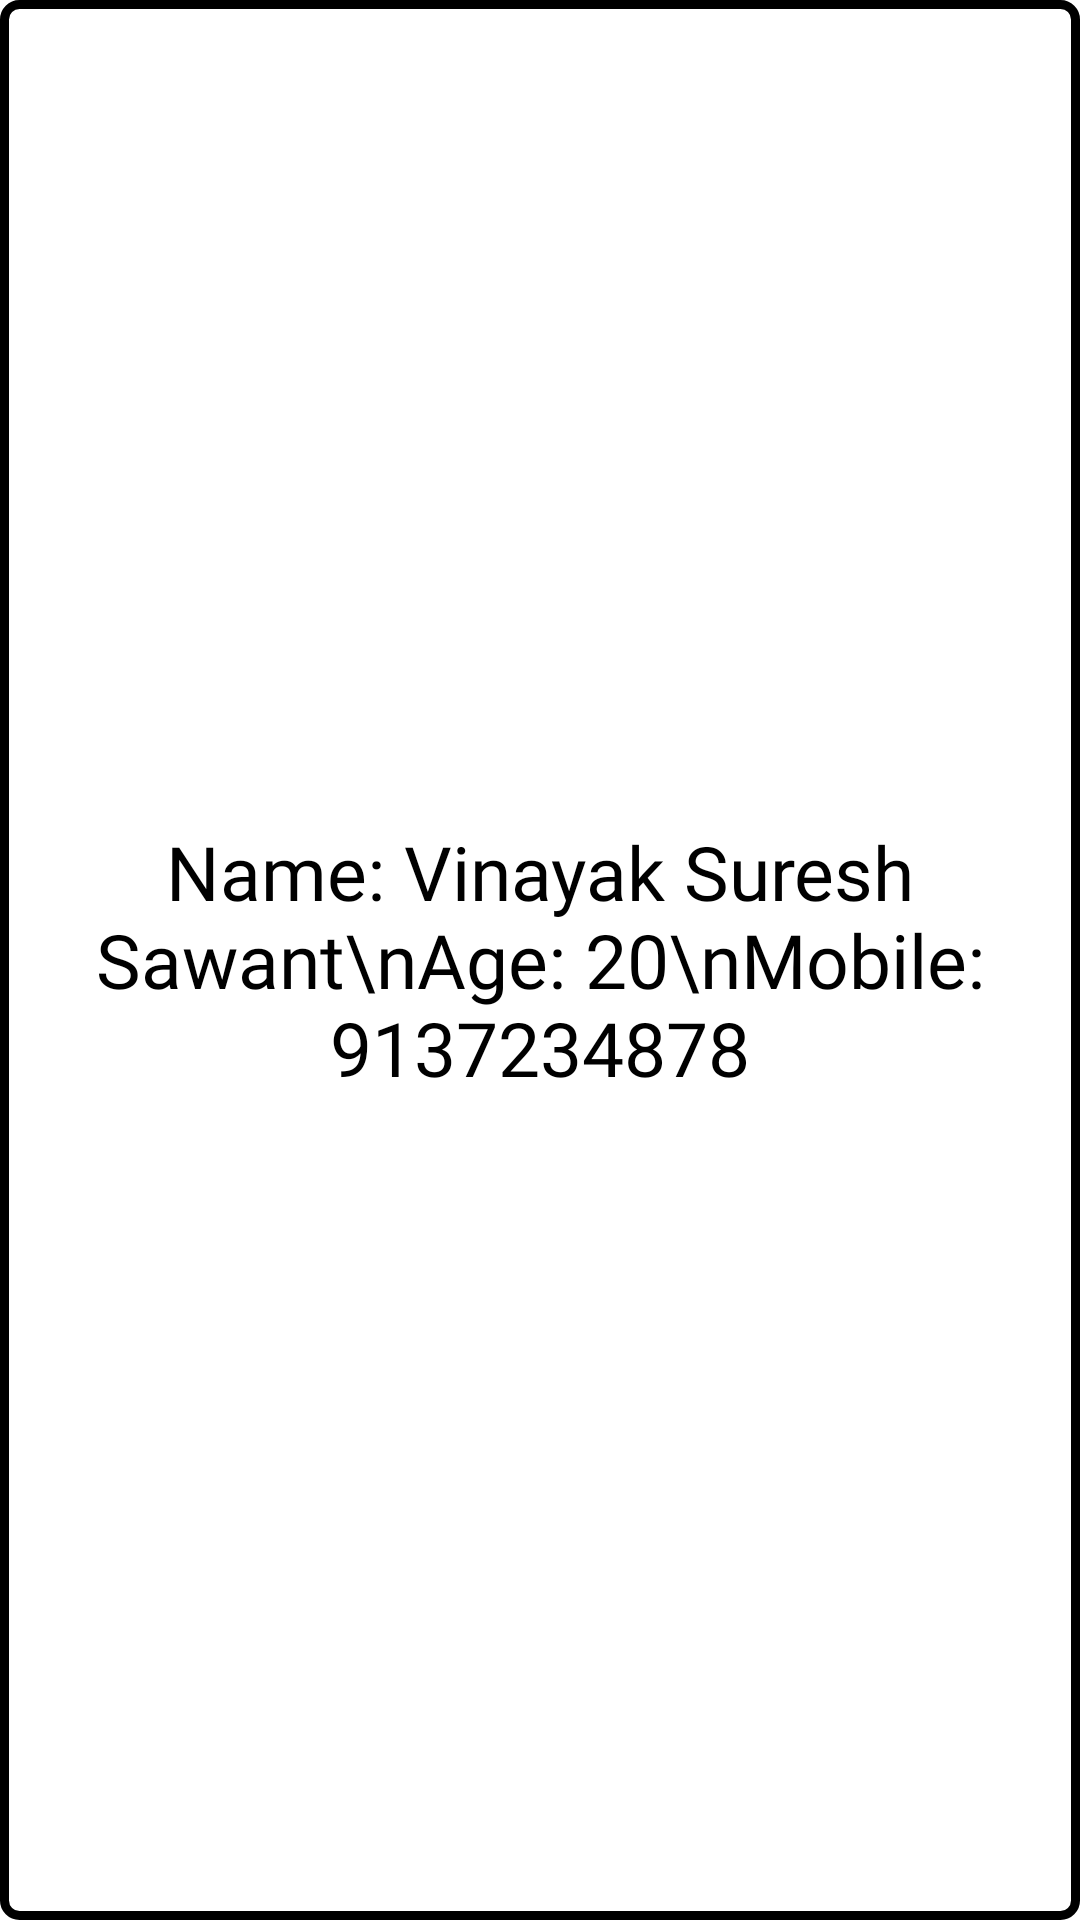

This screen was rendered from an Android layout file. Write that file and the resources it references.
<!-- AndroidManifest.xml: application theme Theme.CollegeAndroidPrograms -->
<!-- res/layout/activity_linear_layout.xml -->
<?xml version="1.0" encoding="utf-8"?>
<LinearLayout xmlns:android="http://schemas.android.com/apk/res/android"
    xmlns:app="http://schemas.android.com/apk/res-auto"
    xmlns:tools="http://schemas.android.com/tools"
    android:layout_width="match_parent"
    android:layout_height="match_parent"
    android:layout_gravity="center"
    android:orientation="vertical"
    tools:context=".Prac5_1LinearLayout"
    android:id="@+id/linearLayout">


    <TextView
        android:id="@+id/TV"
        android:layout_width="match_parent"
        android:layout_height="match_parent"
        android:layout_weight="1"
        android:fontFamily="@font/secular_one"
        android:textColor="@color/black"
        android:background="@drawable/rectangle"
        android:paddingTop="8dp"
        android:paddingBottom="8dp"
        android:paddingRight="8dp"
        android:paddingLeft="8dp"
        android:gravity="center"
        android:text="Name: Vinayak Suresh Sawant\nAge: 20\nMobile: 9137234878"        android:textAlignment="gravity"
        android:textSize="25sp" />
</LinearLayout>
<!-- resources referenced by this layout -->
<resources>
  <color name="black">#FF000000</color>
  <!-- drawable rectangle (drawable) -->
  <?xml version="1.0" encoding="utf-8"?>
  <shape xmlns:android="http://schemas.android.com/apk/res/android"
      android:shape="rectangle" >
  
      
      <solid
          android:color="#00000000" >
      </solid>
  
      
      <stroke
          android:width="3dp"
          android:color="@color/black" >
      </stroke>
  
      
      <corners
          android:radius="5dp"   >
      </corners>
  
  </shape>
  <style name="Theme.CollegeAndroidPrograms" parent="Theme.MaterialComponents.Light.NoActionBar">
          
          <item name="colorPrimary">@color/purple_500</item>
          <item name="colorPrimaryVariant">@color/purple_700</item>
          <item name="colorOnPrimary">@color/white</item>
          
          <item name="colorSecondary">@color/teal_200</item>
          <item name="colorSecondaryVariant">@color/teal_700</item>
          <item name="colorOnSecondary">@color/black</item>
          
          <item name="android:statusBarColor" tools:targetApi="l">@color/black</item>
          
          <item name="color">@color/green</item>
      </style>
  <color name="purple_500">#FF6A5F</color>
  <color name="purple_700">#FF6A5F</color>
  <color name="white">#FFFFFFFF</color>
  <color name="teal_200">#0040FF</color>
  <color name="teal_700">#FF018786</color>
  <color name="green">#78FF00</color>
</resources>
